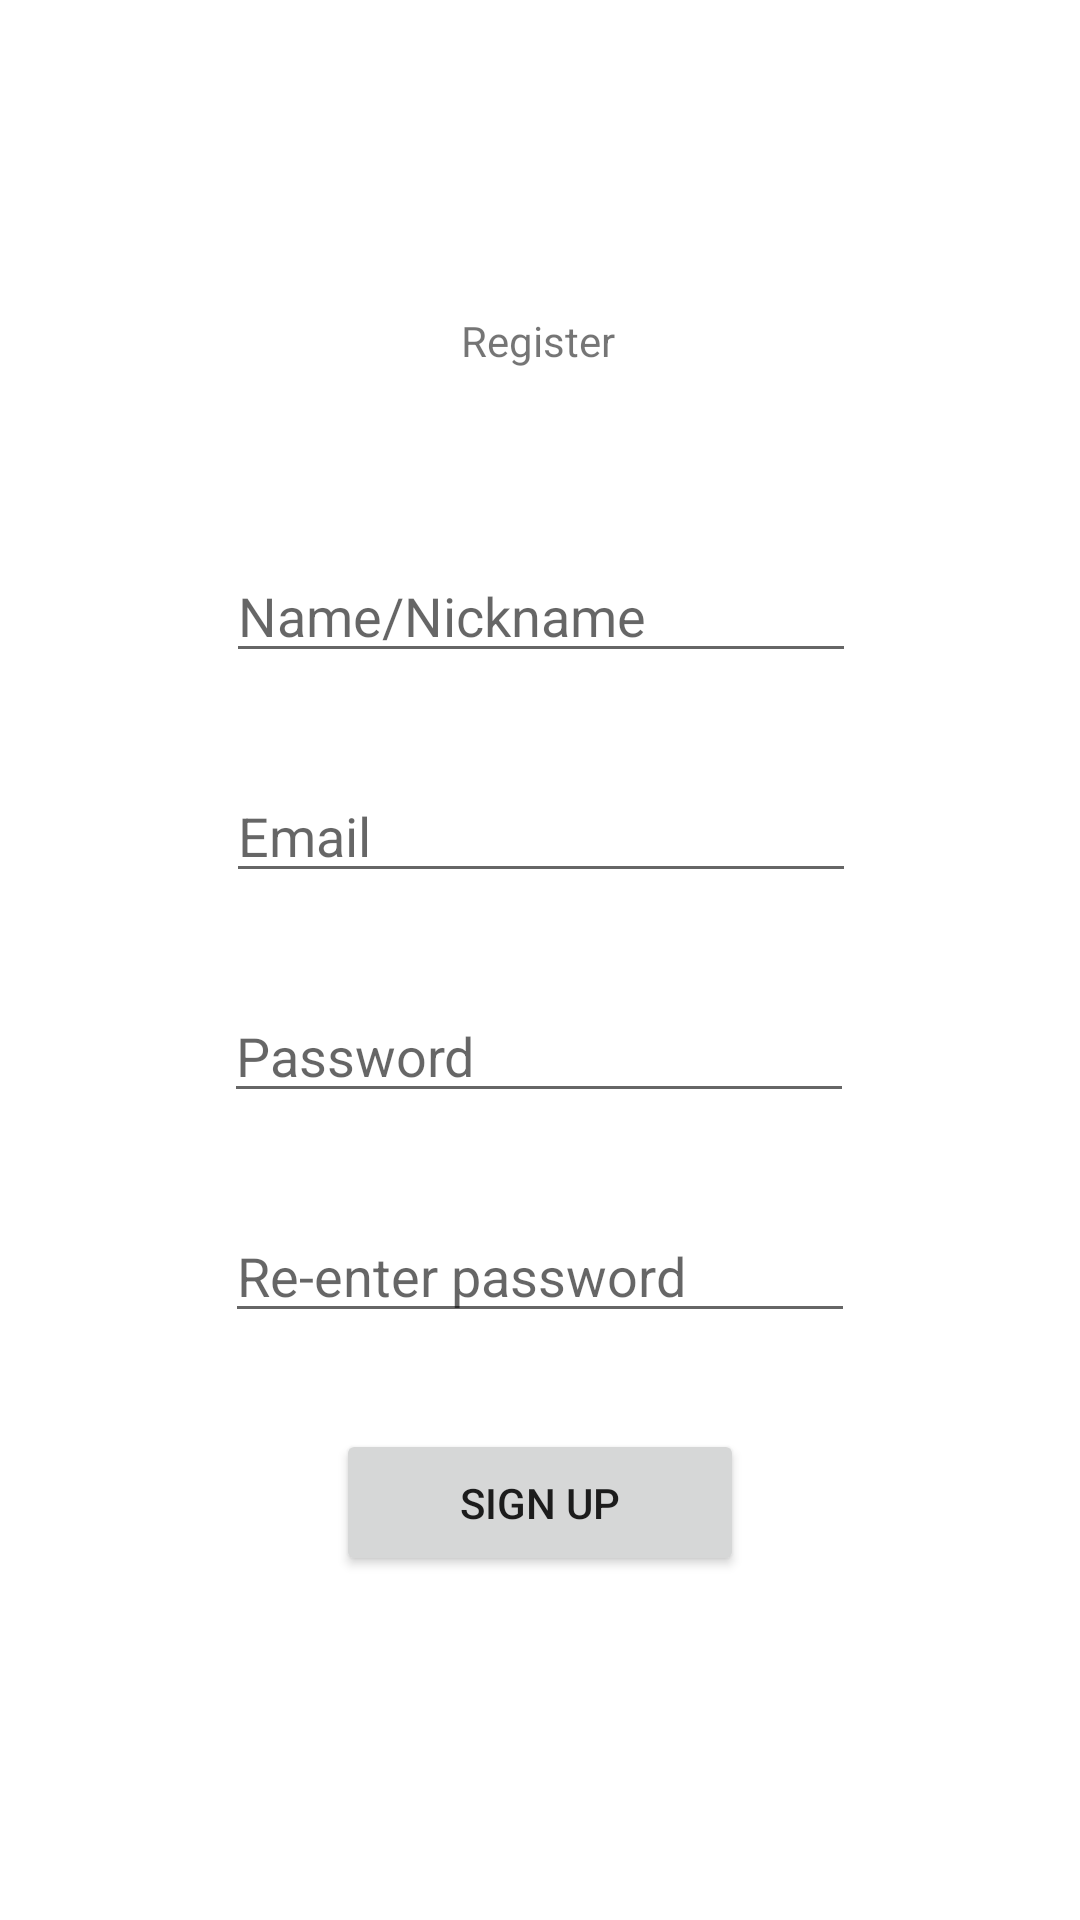

Reconstruct the res/layout file that produces this screen, plus the resources it refers to.
<!-- AndroidManifest.xml: application theme AppTheme -->
<!-- res/layout/activity_register.xml -->
<?xml version="1.0" encoding="utf-8"?>
<androidx.constraintlayout.widget.ConstraintLayout xmlns:android="http://schemas.android.com/apk/res/android"
    xmlns:app="http://schemas.android.com/apk/res-auto"
    xmlns:tools="http://schemas.android.com/tools"
    android:layout_width="match_parent"
    android:layout_height="match_parent"
    tools:context=".RegisterActivity">

    <EditText
        android:id="@+id/registerName"
        android:layout_width="wrap_content"
        android:layout_height="wrap_content"
        android:layout_marginTop="60dp"
        android:ems="10"
        android:inputType="textPersonName"
        android:hint="Name/Nickname"
        app:layout_constraintEnd_toEndOf="parent"
        app:layout_constraintHorizontal_bias="0.502"
        app:layout_constraintStart_toStartOf="parent"
        app:layout_constraintTop_toBottomOf="@+id/textView" />

    <EditText
        android:id="@+id/emailRegister"
        android:layout_width="wrap_content"
        android:layout_height="wrap_content"
        android:layout_marginTop="32dp"
        android:ems="10"
        android:inputType="textPersonName"
        android:hint="Email"
        app:layout_constraintEnd_toEndOf="parent"
        app:layout_constraintHorizontal_bias="0.502"
        app:layout_constraintStart_toStartOf="parent"
        app:layout_constraintTop_toBottomOf="@+id/registerName" />

    <EditText
        android:id="@+id/password1Register"
        android:layout_width="wrap_content"
        android:layout_height="wrap_content"
        android:layout_marginTop="32dp"
        android:ems="10"
        android:inputType="textPassword"
        android:hint="Password"
        app:layout_constraintEnd_toEndOf="parent"
        app:layout_constraintHorizontal_bias="0.497"
        app:layout_constraintStart_toStartOf="parent"
        app:layout_constraintTop_toBottomOf="@+id/emailRegister" />

    <EditText
        android:id="@+id/password2Register"
        android:layout_width="wrap_content"
        android:layout_height="wrap_content"
        android:layout_marginTop="32dp"
        android:ems="10"
        android:inputType="textPassword"
        android:hint="Re-enter password"
        app:layout_constraintEnd_toEndOf="parent"
        app:layout_constraintStart_toStartOf="parent"
        app:layout_constraintTop_toBottomOf="@+id/password1Register" />

    <Button
        android:id="@+id/button2"
        android:layout_width="136dp"
        android:layout_height="49dp"
        android:layout_marginTop="32dp"
        android:text="Sign up"
        app:layout_constraintEnd_toEndOf="parent"
        android:onClick="onSubmitRegister"
        app:layout_constraintStart_toStartOf="parent"
        app:layout_constraintTop_toBottomOf="@+id/password2Register" />

    <TextView
        android:id="@+id/textView"
        android:layout_width="wrap_content"
        android:layout_height="wrap_content"
        android:layout_marginTop="104dp"
        android:text="Register"
        app:layout_constraintEnd_toEndOf="parent"
        app:layout_constraintHorizontal_bias="0.498"
        app:layout_constraintStart_toStartOf="parent"
        app:layout_constraintTop_toTopOf="parent" />
</androidx.constraintlayout.widget.ConstraintLayout>
<!-- resources referenced by this layout -->
<resources>

</resources>
